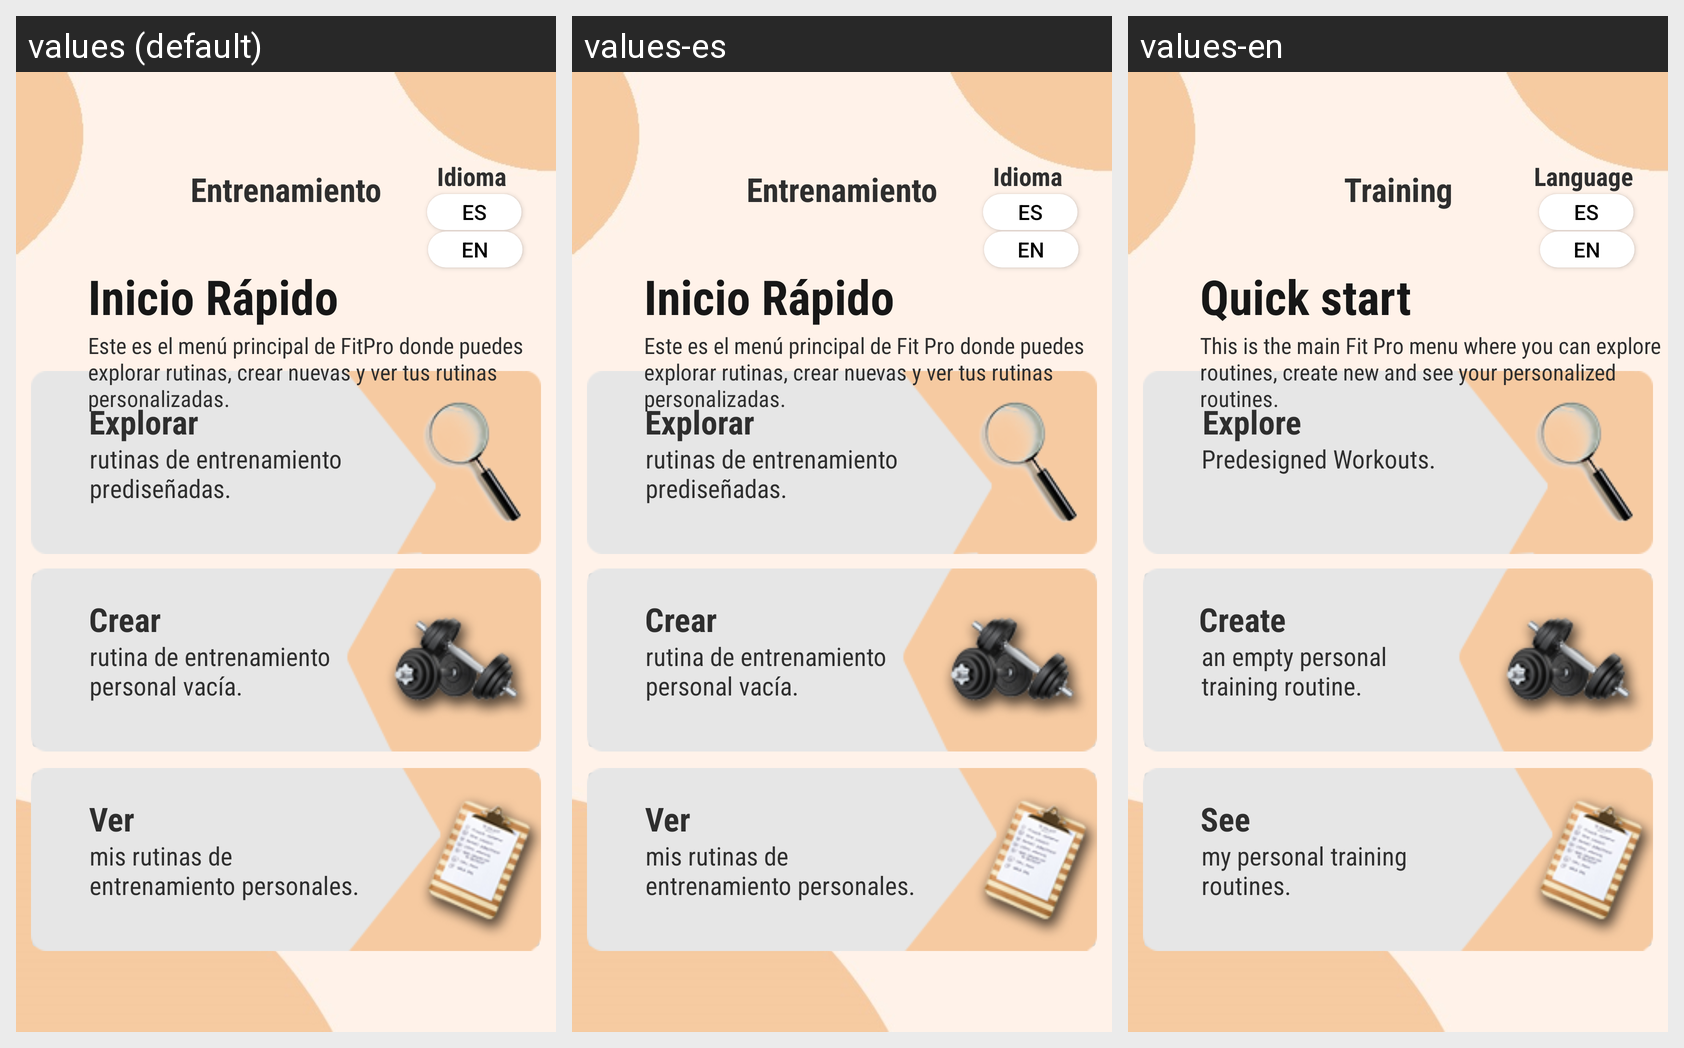

For this localized Android screen grid, give each drawn string resource with its value in every locale shown.
Android screen res/layout/actividad_principal.xml rendered under 3 locales, left to right: values (default), values-es, values-en. Device: Nexus 5 (rendered at 1080×1920; each locale shown at half size, 540×960, under a caption strip naming it); theme Theme.AppCompat.Light.NoActionBar.
Strings drawn on this screen, with the default value and each locale's value (text and hints the layout hard-codes, and strings that could not be matched under every locale, appear in the picture but are not listed):

str1
  values: Idioma
  values-es: Idioma
  values-en: Language

str103
  values: rutina de entrenamiento personal vacía.
  values-es: rutina de entrenamiento personal vacía.
  values-en: an empty personal training routine.

str105
  values: mis rutinas de entrenamiento personales.
  values-es: mis rutinas de entrenamiento personales.
  values-en: my personal training routines.

str104
  values: Ver
  values-es: Ver
  values-en: See

str101
  values: rutinas de entrenamiento prediseñadas.
  values-es: rutinas de entrenamiento prediseñadas.
  values-en: Predesigned Workouts.

str102
  values: Crear
  values-es: Crear
  values-en: Create

str100
  values: Explorar
  values-es: Explorar
  values-en: Explore

str23
  values: Entrenamiento
  values-es: Entrenamiento
  values-en: Training

str25
  values: Este es el menú principal de FitPro donde puedes explorar rutinas, crear nuevas y ver tus rutinas personalizadas.
  values-es: Este es el menú principal de Fit Pro donde puedes explorar rutinas, crear nuevas y ver tus rutinas personalizadas.
  values-en: This is the main Fit Pro menu where you can explore routines, create new and see your personalized routines.

str24
  values: Inicio Rápido
  values-es: Inicio Rápido
  values-en: Quick start
